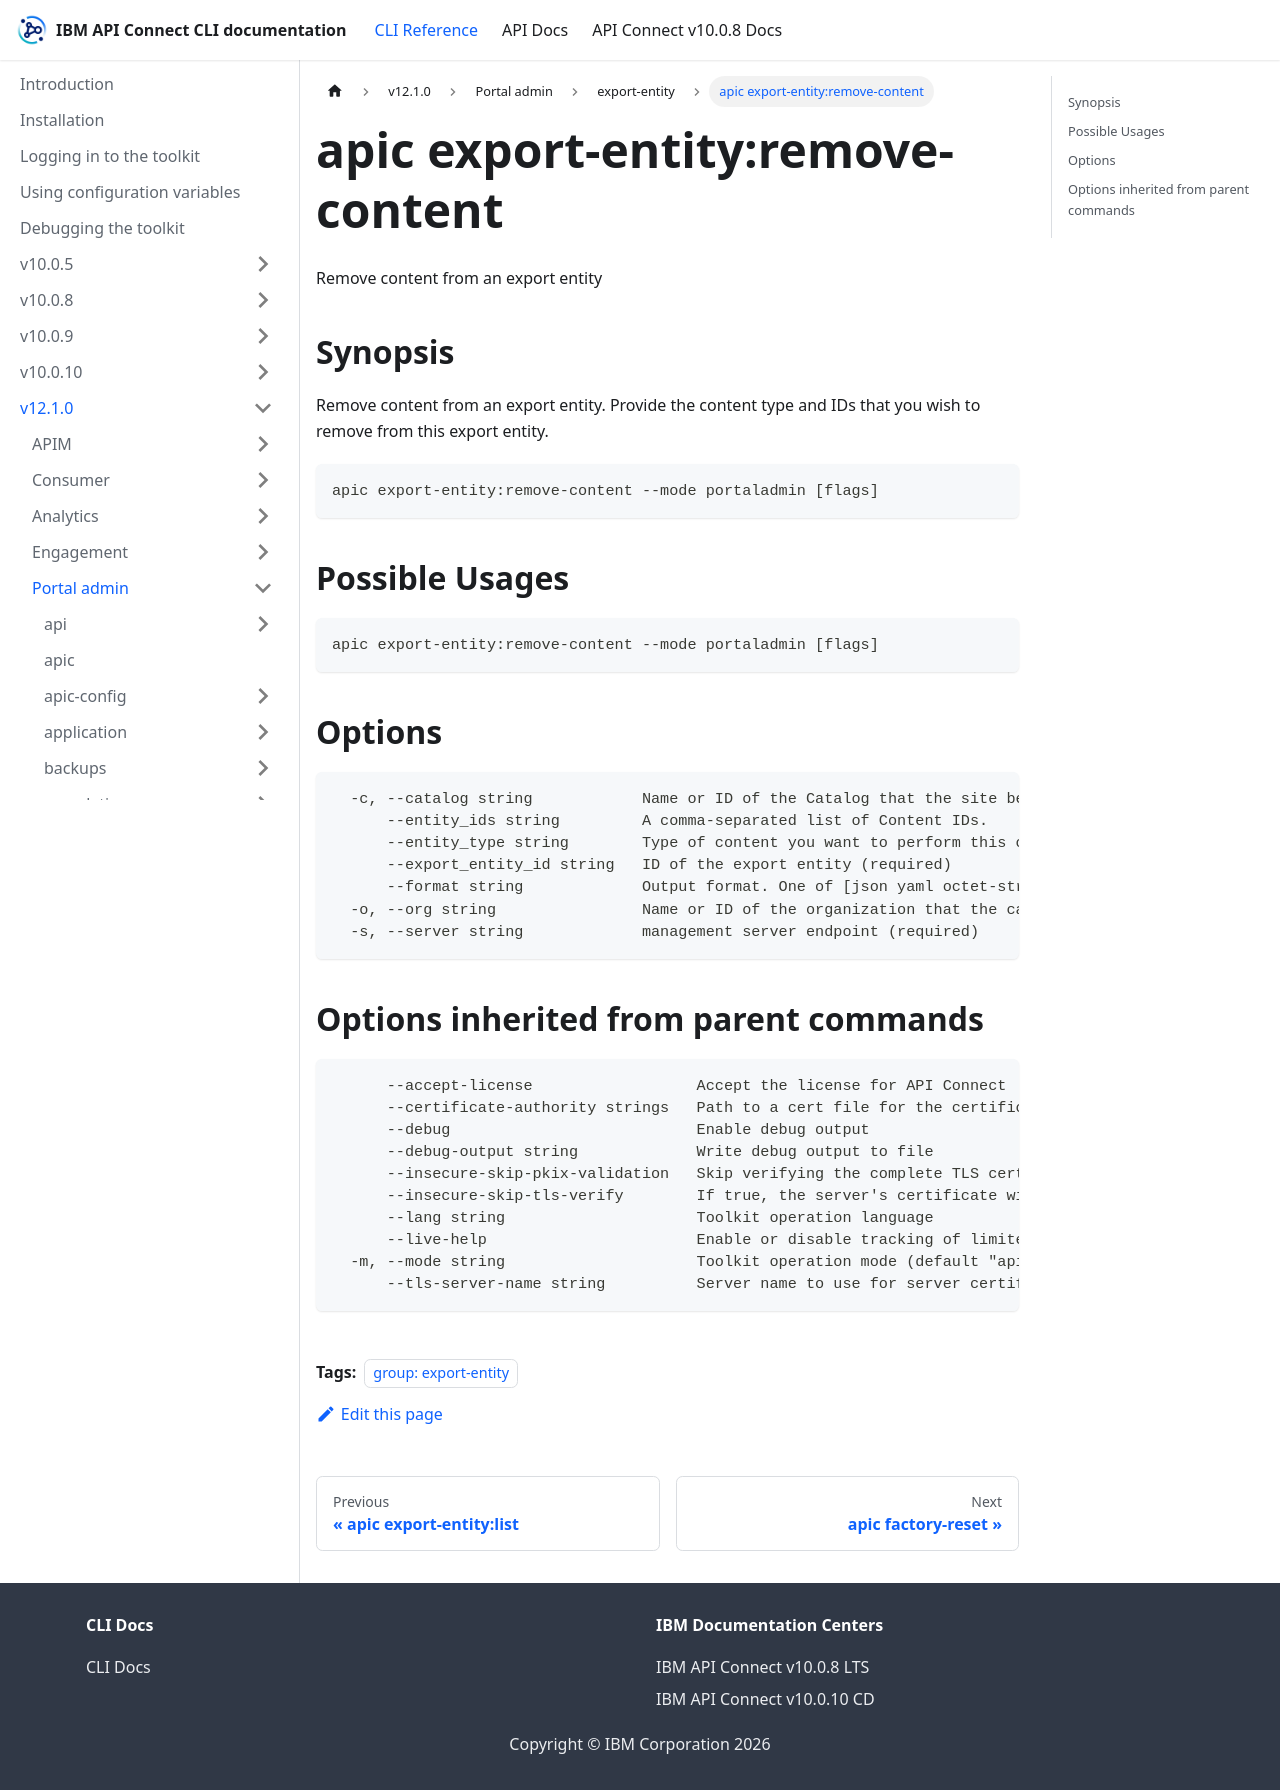

repository: ibm-apiconnect/clidocs · page: docs/v1210/portaladmin/export-entity/apic_export-entity_remove-content.html · generator: docusaurus

---
tags:
- "group: export-entity"
---
# apic export-entity:remove-content

Remove content from an export entity

## Synopsis

Remove content from an export entity. Provide the content type and IDs that you wish to remove from this export entity.

```
apic export-entity:remove-content --mode portaladmin [flags]
```

## Possible Usages

```
apic export-entity:remove-content --mode portaladmin [flags]
```

## Options

```
  -c, --catalog string            Name or ID of the Catalog that the site belongs to. (required)
      --entity_ids string         A comma-separated list of Content IDs.
      --entity_type string        Type of content you want to perform this operation on. To find out content types see the content list-types route. (required)
      --export_entity_id string   ID of the export entity (required)
      --format string             Output format. One of [json yaml octet-stream go-template=... go-template-file=...], defaults to yaml.
  -o, --org string                Name or ID of the organization that the catalog belongs to. (required)
  -s, --server string             management server endpoint (required)
```

## Options inherited from parent commands

```
      --accept-license                  Accept the license for API Connect
      --certificate-authority strings   Path to a cert file for the certificate authority
      --debug                           Enable debug output
      --debug-output string             Write debug output to file
      --insecure-skip-pkix-validation   Skip verifying the complete TLS certificate chain (insecure)
      --insecure-skip-tls-verify        If true, the server's certificate will not be checked for validity. This will make your HTTPS connections insecure
      --lang string                     Toolkit operation language
      --live-help                       Enable or disable tracking of limited usage information
  -m, --mode string                     Toolkit operation mode (default "apim")
      --tls-server-name string          Server name to use for server certificate validation. If it is not provided, the hostname used to contact the server is used
```
